Photos from the image-classification dataset "origin_GH_d2.5_CEO_padding_enhanced.4" in the GitHub repository xin1602/Object_Detection_Tooth. Its 3 classes are: apical lesion, normal, peri-endo lesion.

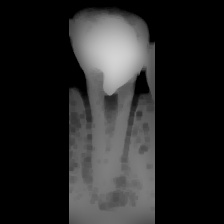
Label: apical lesion

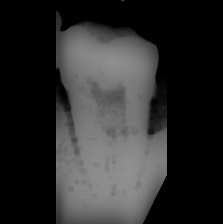
Label: normal

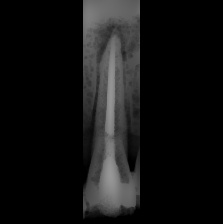
Label: apical lesion

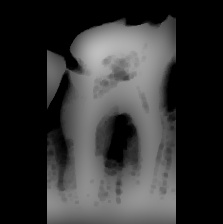
Label: peri-endo lesion

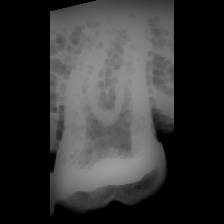
Label: normal

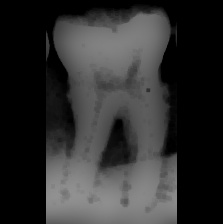
Label: peri-endo lesion
